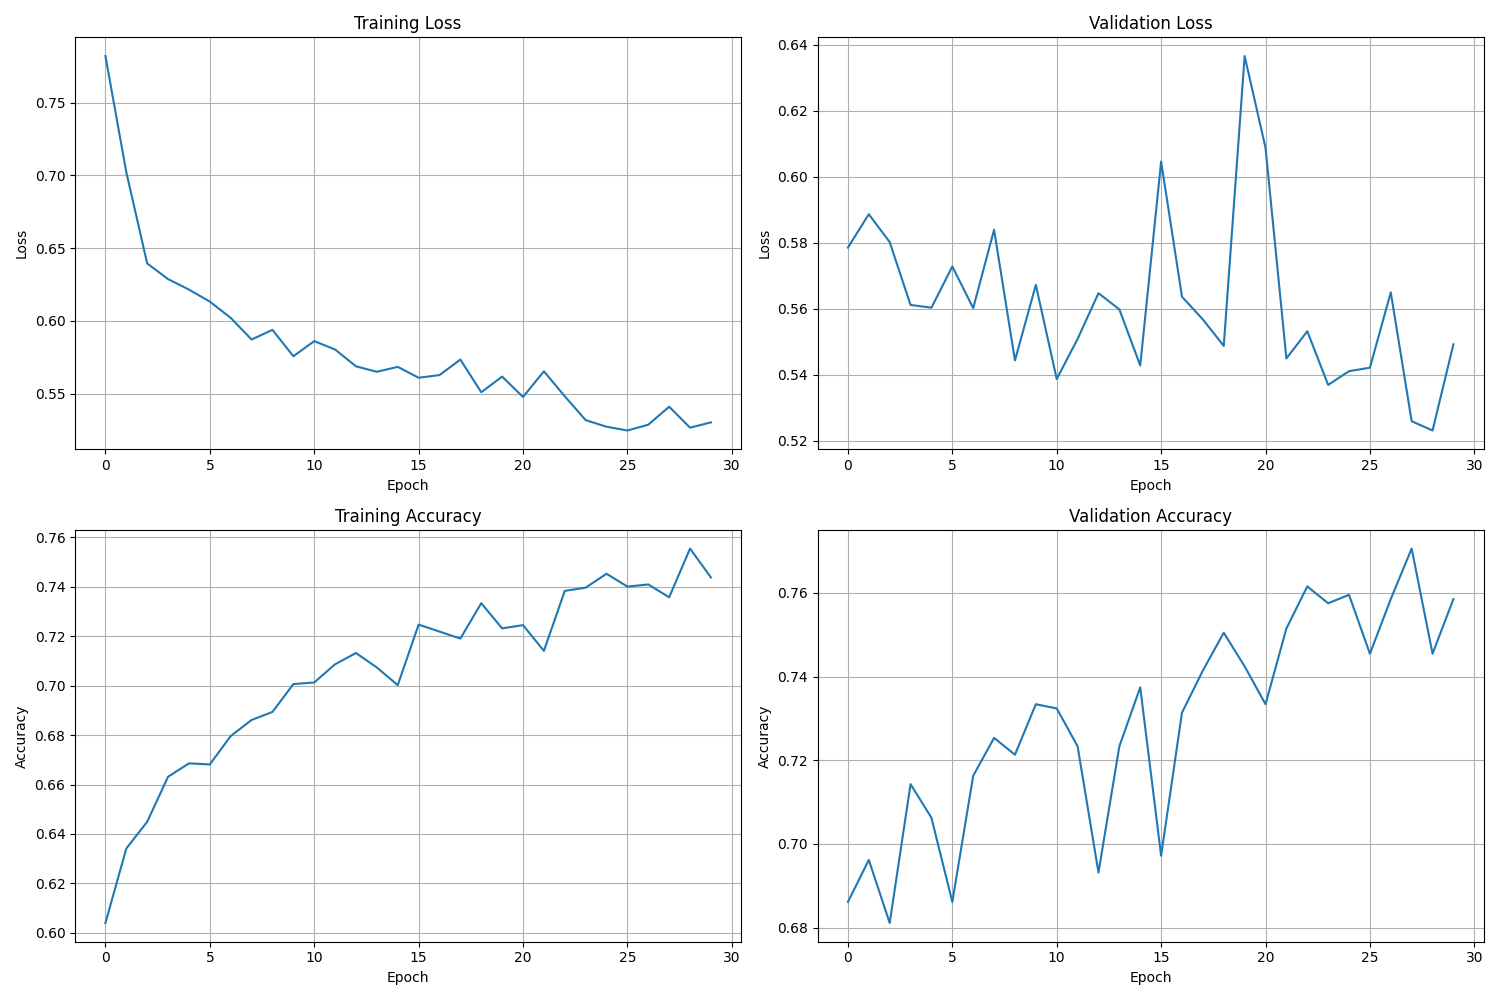

The file beside this chart, header and first rows:
Epoch, Train Loss, Val Loss, Train Accuracy, Val Accuracy, Time per sample
1, 0.7819, 0.5785, 0.604, 0.6861, 0.0002611
2, 0.7022, 0.5886, 0.6341, 0.6962, 0.0002135
3, 0.6395, 0.5802, 0.6449, 0.6811, 0.0001611
4, 0.6287, 0.5611, 0.6631, 0.7143, 0.0002152
5, 0.6216, 0.5603, 0.6685, 0.7062, 0.0002084
6, 0.6133, 0.5728, 0.6681, 0.6861, 0.0002467
7, 0.6021, 0.5602, 0.6796, 0.7163, 0.00015
8, 0.5873, 0.5839, 0.6861, 0.7254, 0.0002127
9, 0.5939, 0.5443, 0.6893, 0.7213, 0.0002243
10, 0.5758, 0.5672, 0.7006, 0.7334, 0.0002172
11, 0.5862, 0.5387, 0.7012, 0.7324, 0.0002159
12, 0.5804, 0.5508, 0.7086, 0.7233, 0.0002147
13, 0.5689, 0.5647, 0.7131, 0.6932, 0.0002239
14, 0.5651, 0.5598, 0.7073, 0.7233, 0.0002252
15, 0.5685, 0.5428, 0.7002, 0.7374, 0.0002158
16, 0.561, 0.6046, 0.7246, 0.6972, 0.0002364
17, 0.5628, 0.5636, 0.7218, 0.7314, 0.0002216
18, 0.5735, 0.5568, 0.719, 0.7414, 0.0002211
19, 0.5511, 0.5487, 0.7333, 0.7505, 0.0002293
20, 0.5618, 0.6366, 0.7231, 0.7425, 0.000222
21, 0.5478, 0.6088, 0.7244, 0.7334, 0.0002307
22, 0.5654, 0.5449, 0.714, 0.7515, 0.0002331
23, 0.5483, 0.5532, 0.7383, 0.7616, 0.0002029
24, 0.5319, 0.5369, 0.7396, 0.7575, 0.0002205
25, 0.5274, 0.5411, 0.7452, 0.7596, 0.0002128
26, 0.5248, 0.5421, 0.74, 0.7455, 0.0002378
27, 0.5288, 0.565, 0.7409, 0.7586, 0.0002303
28, 0.5411, 0.5259, 0.7357, 0.7706, 0.0002169
29, 0.5267, 0.5231, 0.7554, 0.7455, 0.0002301
30, 0.5304, 0.5492, 0.7437, 0.7586, 0.0002206
